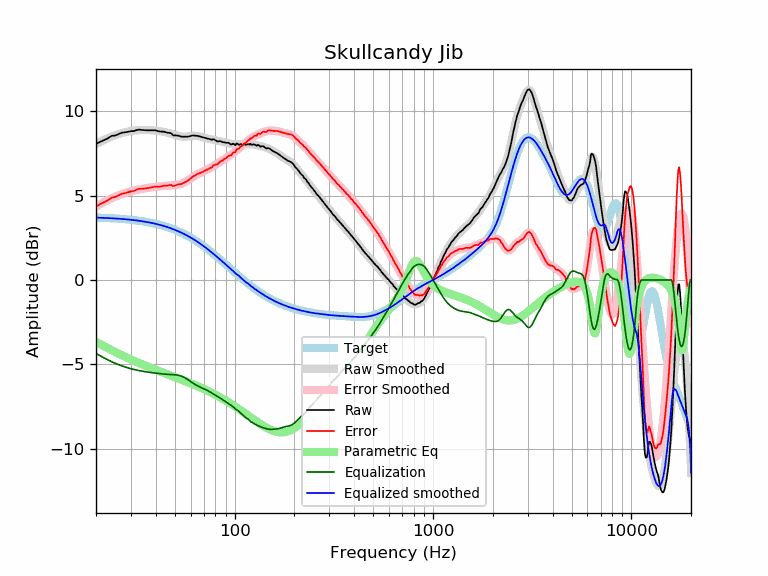

The data file committed next to this chart (first rows):
frequency, raw, error, smoothed, error_smoothed, equalization, parametric_eq, equalized_raw, equalized_smoothed, target
20, 8.05, 4.35, 8.05, 4.36, -4.36, -3.67, 3.69, 3.70, 3.70
21, 8.19, 4.50, 8.18, 4.49, -4.49, -3.80, 3.70, 3.69, 3.69
22, 8.29, 4.61, 8.30, 4.62, -4.62, -3.93, 3.67, 3.68, 3.68
23, 8.40, 4.73, 8.41, 4.74, -4.74, -4.05, 3.66, 3.67, 3.67
24, 8.54, 4.88, 8.50, 4.84, -4.84, -4.16, 3.70, 3.66, 3.66
25, 8.56, 4.91, 8.58, 4.94, -4.94, -4.27, 3.62, 3.65, 3.65
26, 8.65, 5.02, 8.65, 5.02, -5.02, -4.37, 3.63, 3.63, 3.63
27, 8.73, 5.11, 8.71, 5.09, -5.09, -4.46, 3.64, 3.62, 3.62
28, 8.75, 5.15, 8.75, 5.15, -5.15, -4.55, 3.60, 3.60, 3.60
29, 8.78, 5.19, 8.79, 5.21, -5.21, -4.63, 3.57, 3.59, 3.59
30, 8.82, 5.25, 8.82, 5.26, -5.26, -4.71, 3.56, 3.57, 3.57
31, 8.82, 5.27, 8.85, 5.30, -5.30, -4.78, 3.52, 3.55, 3.55
32, 8.88, 5.35, 8.87, 5.34, -5.34, -4.85, 3.54, 3.53, 3.53
33, 8.91, 5.40, 8.88, 5.37, -5.37, -4.92, 3.54, 3.51, 3.51
34, 8.89, 5.40, 8.89, 5.40, -5.40, -4.99, 3.49, 3.49, 3.49
35, 8.88, 5.42, 8.89, 5.42, -5.42, -5.05, 3.46, 3.46, 3.46
36, 8.87, 5.43, 8.89, 5.45, -5.45, -5.11, 3.42, 3.44, 3.44
37, 8.87, 5.46, 8.88, 5.47, -5.47, -5.16, 3.40, 3.41, 3.41
38, 8.87, 5.48, 8.87, 5.49, -5.49, -5.22, 3.38, 3.39, 3.39
39, 8.87, 5.51, 8.86, 5.50, -5.50, -5.27, 3.37, 3.36, 3.36
40, 8.87, 5.54, 8.85, 5.52, -5.52, -5.32, 3.35, 3.33, 3.33
41, 8.82, 5.52, 8.83, 5.54, -5.54, -5.37, 3.28, 3.30, 3.30
42, 8.80, 5.53, 8.82, 5.55, -5.55, -5.42, 3.25, 3.27, 3.27
43, 8.79, 5.56, 8.80, 5.56, -5.56, -5.46, 3.23, 3.23, 3.23
44, 8.79, 5.59, 8.77, 5.57, -5.57, -5.51, 3.22, 3.20, 3.20
45, 8.75, 5.59, 8.75, 5.58, -5.58, -5.55, 3.17, 3.16, 3.16
46, 8.72, 5.59, 8.72, 5.59, -5.59, -5.59, 3.13, 3.13, 3.13
47, 8.72, 5.63, 8.69, 5.60, -5.60, -5.64, 3.12, 3.09, 3.09
48, 8.68, 5.63, 8.65, 5.60, -5.60, -5.68, 3.08, 3.05, 3.05
49, 8.57, 5.56, 8.62, 5.61, -5.61, -5.72, 2.96, 3.01, 3.01
50, 8.57, 5.60, 8.59, 5.62, -5.62, -5.76, 2.95, 2.97, 2.97
51, 8.56, 5.63, 8.56, 5.63, -5.63, -5.79, 2.93, 2.93, 2.93
52, 8.55, 5.66, 8.53, 5.65, -5.65, -5.83, 2.90, 2.89, 2.89
53, 8.52, 5.68, 8.52, 5.67, -5.67, -5.87, 2.85, 2.84, 2.84
54, 8.49, 5.69, 8.50, 5.70, -5.70, -5.91, 2.79, 2.80, 2.80
55, 8.49, 5.74, 8.49, 5.74, -5.74, -5.94, 2.75, 2.75, 2.75
56, 8.49, 5.78, 8.49, 5.79, -5.79, -5.98, 2.70, 2.71, 2.71
57, 8.49, 5.83, 8.50, 5.84, -5.84, -6.01, 2.65, 2.66, 2.66
58, 8.49, 5.88, 8.51, 5.89, -5.89, -6.05, 2.60, 2.61, 2.61
59, 8.51, 5.95, 8.52, 5.95, -5.95, -6.09, 2.56, 2.56, 2.56
60, 8.53, 6.02, 8.53, 6.01, -6.01, -6.12, 2.52, 2.51, 2.51
61, 8.56, 6.10, 8.54, 6.07, -6.07, -6.16, 2.49, 2.46, 2.46
62, 8.56, 6.15, 8.54, 6.13, -6.13, -6.19, 2.43, 2.41, 2.41
63, 8.55, 6.19, 8.55, 6.18, -6.18, -6.22, 2.37, 2.36, 2.36
64, 8.55, 6.24, 8.54, 6.23, -6.23, -6.26, 2.32, 2.31, 2.31
65, 8.54, 6.28, 8.53, 6.28, -6.28, -6.29, 2.26, 2.26, 2.26
66, 8.52, 6.31, 8.52, 6.31, -6.31, -6.33, 2.21, 2.21, 2.21
67, 8.50, 6.35, 8.50, 6.35, -6.35, -6.36, 2.15, 2.15, 2.15
68, 8.48, 6.38, 8.48, 6.38, -6.38, -6.39, 2.10, 2.10, 2.10
69, 8.45, 6.40, 8.46, 6.41, -6.41, -6.43, 2.04, 2.05, 2.05
70, 8.44, 6.45, 8.44, 6.45, -6.45, -6.46, 1.99, 1.99, 1.99
71, 8.42, 6.48, 8.42, 6.48, -6.48, -6.50, 1.94, 1.94, 1.94
72, 8.40, 6.52, 8.40, 6.52, -6.52, -6.53, 1.88, 1.88, 1.88
73, 8.38, 6.55, 8.38, 6.55, -6.55, -6.56, 1.83, 1.83, 1.83
74, 8.36, 6.58, 8.37, 6.59, -6.59, -6.60, 1.77, 1.78, 1.78
75, 8.35, 6.63, 8.35, 6.63, -6.63, -6.63, 1.72, 1.72, 1.72
76, 8.32, 6.65, 8.34, 6.67, -6.67, -6.66, 1.65, 1.67, 1.67
77, 8.31, 6.70, 8.32, 6.71, -6.71, -6.70, 1.60, 1.61, 1.61
78, 8.35, 6.79, 8.31, 6.75, -6.75, -6.73, 1.60, 1.56, 1.56
79, 8.32, 6.82, 8.29, 6.79, -6.79, -6.77, 1.53, 1.50, 1.50
... 553 more rows
